Run: headless pygame with SDL's dummy video driver; simulated clock (each Clock.tick advances the game by its frame time, no real sleeping); random seed 0; keys injected as events and as key.get_pressed() state; no mouse input.
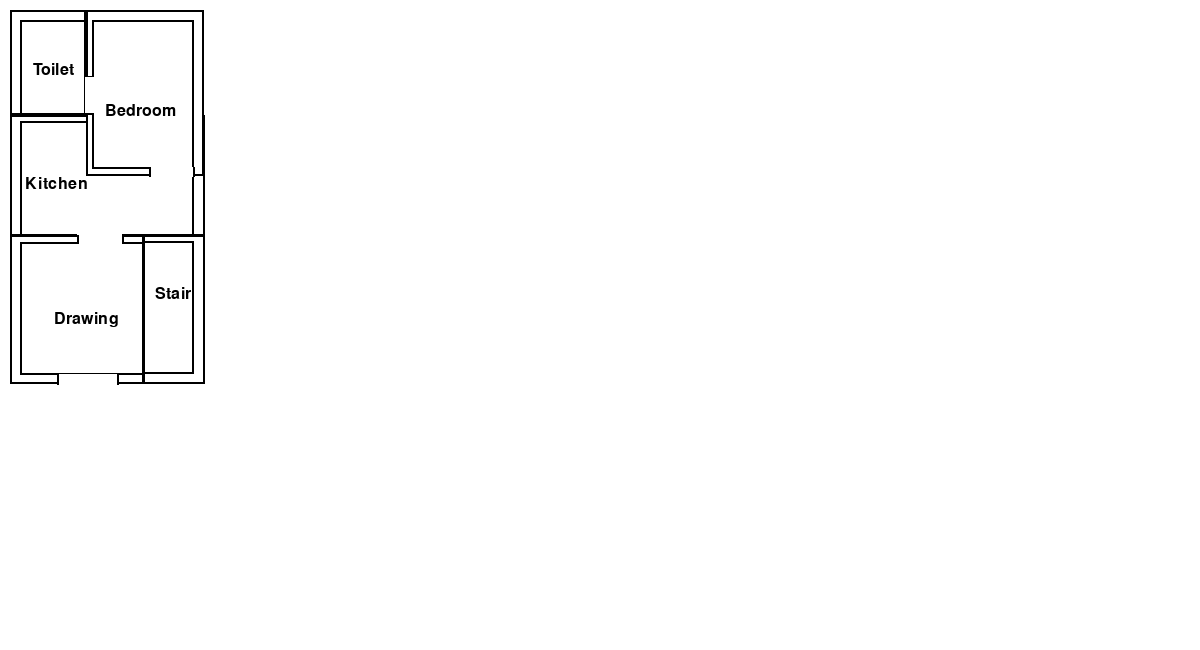
Frame 1 of 4 · flips 1–60 · no input
Frame 2 of 4 · flips 61–180 · tapped SPACE, RETURN · held RIGHT (→), D · screen unchanged from frame 1, image omitted
Frame 3 of 4 · flips 181–300 · held DOWN (↓), S · screen unchanged from frame 2, image omitted
Frame 4 of 4 · flips 301–420 · held LEFT (←), A, UP (↑), W · screen unchanged from frame 3, image omitted

The pygame program that drew these frames:

import pygame, sys
from pygame.locals import *
from pygame import *

pygame.init()
DISPLAY = pygame.display.set_mode((1200,650),0,32)
WHITE = (255,255,255)
Black = (0,0,0)
blue = (0,0,255)
DISPLAY.fill(WHITE)
x = 10
y = 10
pt1 = 0.7 * 15
pt2 = 0.4 * 15
len = 27 * 15
wid = 13 * 15
entdoor = 4 * 15
roomdoor= 3 * 15
toidoor = 2.6 * 15
font = pygame.font.SysFont(None, 24)
#toilet:-
toil = len * 0.26
toiw = wid * 0.39
toix = x + toiw / 2-15
toiy =y + toil / 2
pygame.draw.rect(DISPLAY, (0, 0,0), (x , y, toiw, toil), 2)
toilet = font.render('Toilet', True, Black)
DISPLAY.blit(toilet, (toix, toiy))
# inner toilet
pygame.draw.rect(DISPLAY, (0, 0,0), (x+pt1 , y+pt1, toiw-pt1+1, toil-pt1+1), 2)
#bedroom:-
bedl = len * 0.41
bedw = wid * 0.61
bedx = x+toiw + bedw / 3-20
bedy = y  + bedl / 2
pygame.draw.rect(DISPLAY, (0, 0,0), (x+toiw, y , bedw, bedl), 2)
bed = font.render('Bedroom', True, Black)
DISPLAY.blit(bed, (bedx, y+bedy))
# inner bedroom
pygame.draw.rect(DISPLAY, (0, 0,0), (x+toiw+pt2, y+pt2 , bedw-pt2-pt1, bedl-pt2-pt2), 2)
#kitchen:-
kitl = len * 0.30
kitw = wid * 1
kitx = x + kitw / 3-50
kity = y+toil + kitl / 2
pygame.draw.rect(DISPLAY, (0, 0,0), (x, y +toil, kitw, kitl), 2)
Kitcehn = font.render('Kitchen', True, Black)
DISPLAY.blit(Kitcehn, (kitx, kity))
# inner kitchen
pygame.draw.rect(DISPLAY, (0, 0,0), (x+pt1, y +toil+pt2, kitw-pt1-pt1, kitl-pt2), 2)
# bedroom correction
pygame.draw.rect(DISPLAY, WHITE, (x+toiw+2, y+2 , bedw-2, bedl-2))
pygame.draw.rect(DISPLAY, (0, 0,0), (x+toiw, y , bedw, bedl), 2)
bed = font.render('Bedroom', True, Black)
DISPLAY.blit(bed, (bedx, y+bedy))
# inner bedroom
pygame.draw.rect(DISPLAY, (0, 0,0), (x+toiw+pt2, y+pt1 , bedw-pt2-pt1, bedl-pt1-pt2), 2)
# drawing room
drawl = len * 0.37
draww = wid * 0.69
drawx = x  + draww / 3
drawy = y +toil+kitl+ drawl / 2
pygame.draw.rect(DISPLAY, (0, 0,0), (x , y+toil+kitl-1, draww, drawl), 2)
draw= font.render('Drawing', True, Black)
DISPLAY.blit(draw, (drawx, drawy))  
# inner drawing
pygame.draw.rect(DISPLAY, (0, 0,0), (x+pt1 , y+toil+kitl+pt2, draww-pt1, drawl-pt2-pt1), 2)
#stairs:-
stal = len * 0.37
staw = wid * 0.32
stax = x+ draww+ staw / 2-20
stay = y+ toil+kitl + stal / 3
pygame.draw.rect(DISPLAY, (0, 0,0), (x+draww-1, y+toil+kitl-1, staw, stal), 2)
stair = font.render('Stair', True, Black)
DISPLAY.blit(stair, (stax, stay))
# stairs
pygame.draw.rect(DISPLAY, (0, 0,0), (x+draww-1, y+toil+kitl-1+pt2, staw-pt1, stal-pt2-pt1), 2)
# door
# toilet
pygame.draw.rect(DISPLAY, WHITE, (x+toiw-1 , y+toil-toidoor, pt1-1, toidoor))
pygame.draw.rect(DISPLAY, Black, (x+toiw-1 , y+toil-toidoor, pt1-1, 2-1))
pygame.draw.rect(DISPLAY, Black, (x+toiw-1 , y+toil-2, pt1-1, 2))
# bedroom
pygame.draw.rect(DISPLAY, WHITE, (x+toiw+bedw-roomdoor-pt1, y+bedl-pt1+2 , roomdoor, pt1))
pygame.draw.rect(DISPLAY, Black, (x+toiw+bedw-roomdoor-pt1, y+bedl-pt1+2 , 2, pt1))
pygame.draw.rect(DISPLAY, Black, (x+toiw+bedw-pt1-1, y+bedl-pt1+2 , 2, pt1))
#main entry
pygame.draw.rect(DISPLAY, WHITE, (x+draww/2-20 , y+toil+kitl-1+drawl-pt1-1, entdoor, pt1+1))
pygame.draw.rect(DISPLAY, Black, (x+draww/2-20 , y+toil+kitl-1+drawl-pt1-1, 2, pt1+1))
pygame.draw.rect(DISPLAY, Black, (x+draww/2+entdoor-20 , y+toil+kitl-1+drawl-pt1-1, 2, pt1+1))
# kitcehn to drawing
pygame.draw.rect(DISPLAY, WHITE, (x+draww/2 , y+toil+kitl-1-1, roomdoor, pt1+1))
pygame.draw.rect(DISPLAY, Black, (x+draww/2 , y+toil+kitl-1, 2, pt1-1))
pygame.draw.rect(DISPLAY, Black, (x+draww/2+roomdoor , y+toil+kitl-1,2 , pt1-1))




while True:
    for event in pygame.event.get():
        if event.type==QUIT:
            pygame.quit()
            sys.exit()
    pygame.display.update()
